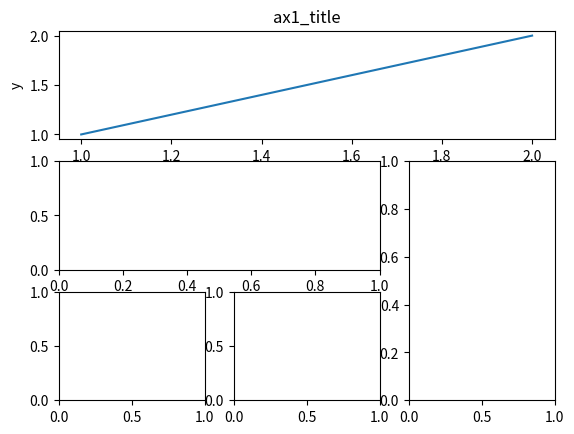
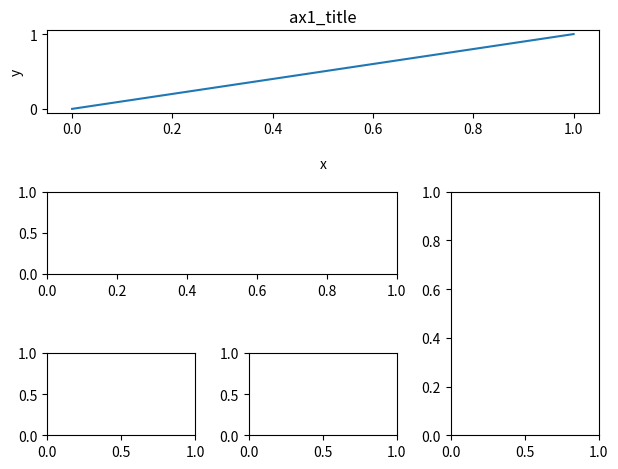
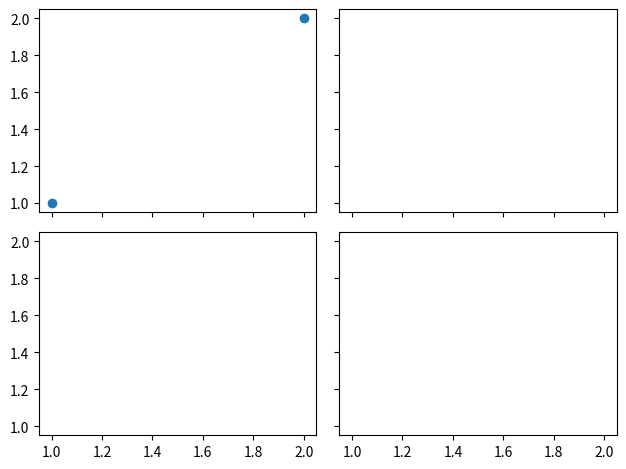

The matplotlib source for these figures, in order:
import numpy as np
import matplotlib.pyplot as plt
import matplotlib.gridspec as gridspce

plt.figure(num=1)

# method1
ax1 = plt.subplot2grid((3,3),#3行3列
                       (0,0),#从(0,0)开始
                       colspan=3,#占3列
                       )
ax1.plot([1,2],[1,2])
ax1.set_xlabel("x")
ax1.set_ylabel("y")
ax1.set_title("ax1_title")

ax2 = plt.subplot2grid((3,3),
                       (1,0),
                       colspan=2
                       )
ax3 = plt.subplot2grid((3,3),
                       (1,2),
                       rowspan=2
                       )
ax4 = plt.subplot2grid((3,3),
                       (2,0),
                       )
ax5 = plt.subplot2grid((3,3),
                       (2,1),
                       )


plt.figure(num=2)
gs = gridspce.GridSpec(3,3) # 3行3列
ax1 = plt.subplot(gs[0,:])# 第0行,所有列:
ax2 = plt.subplot(gs[1,:2])# 第1行,前2列
ax3 = plt.subplot(gs[1:,2])#第1行到最后一行,从第2列
ax4 = plt.subplot(gs[-1,0]) #倒数第1行,第一列
ax5 = plt.subplot(gs[-1,-2]) #倒数第一行,倒数第2列

ax1.plot([0,1],[0,1])
ax1.set_title("ax1_title")
ax1.set_xlabel("x",labelpad=15)
ax1.set_ylabel("y")
#自动布局调整,防止小图和小图之间的干扰
plt.tight_layout()

# f= figure
f,((ax11,ax12),(ax21,ax22)) = plt.subplots(2,2,#2行2列
             sharex=True,#共享x
             sharey=True#共享y
             )

ax11.scatter([1,2],[1,2])

#自动布局调整,防止小图和小图之间的干扰
plt.tight_layout()
plt.show()